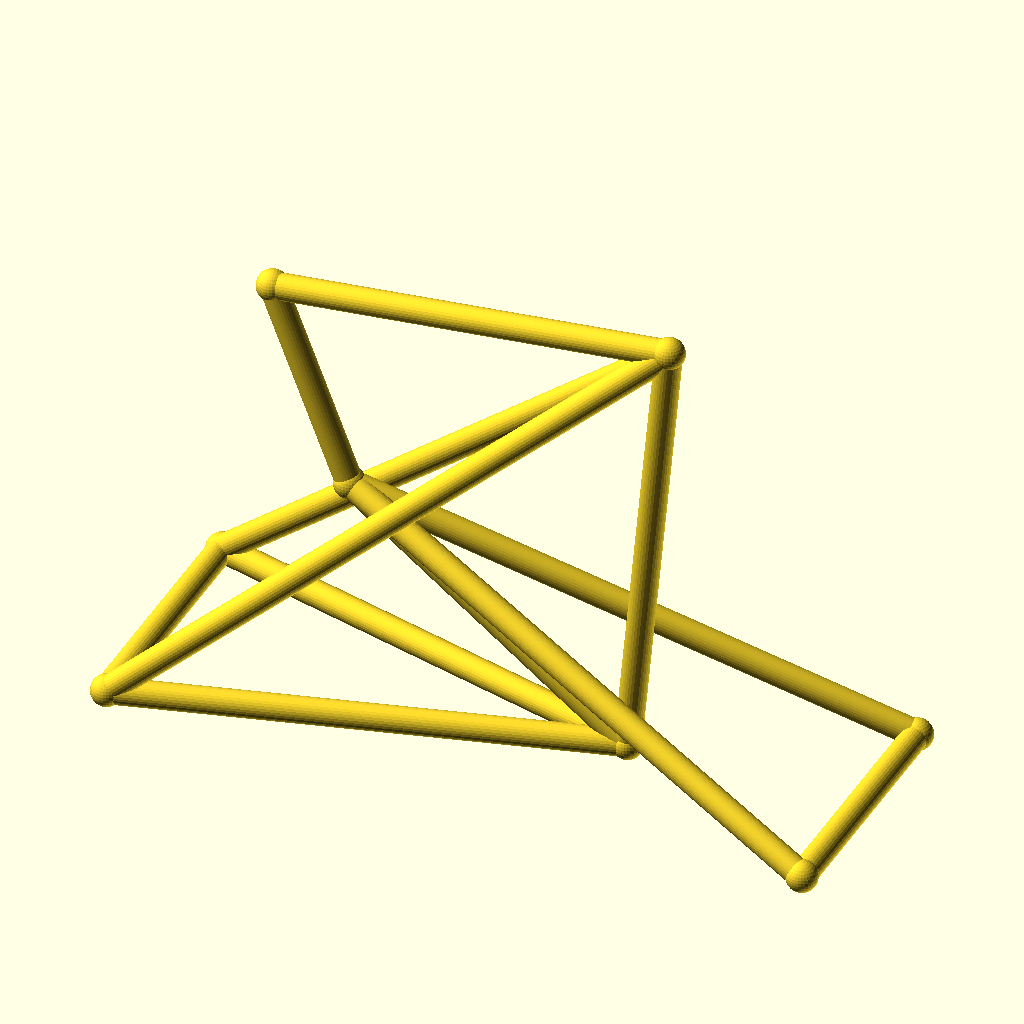
Cell 1: rendered with the file's own defaults.
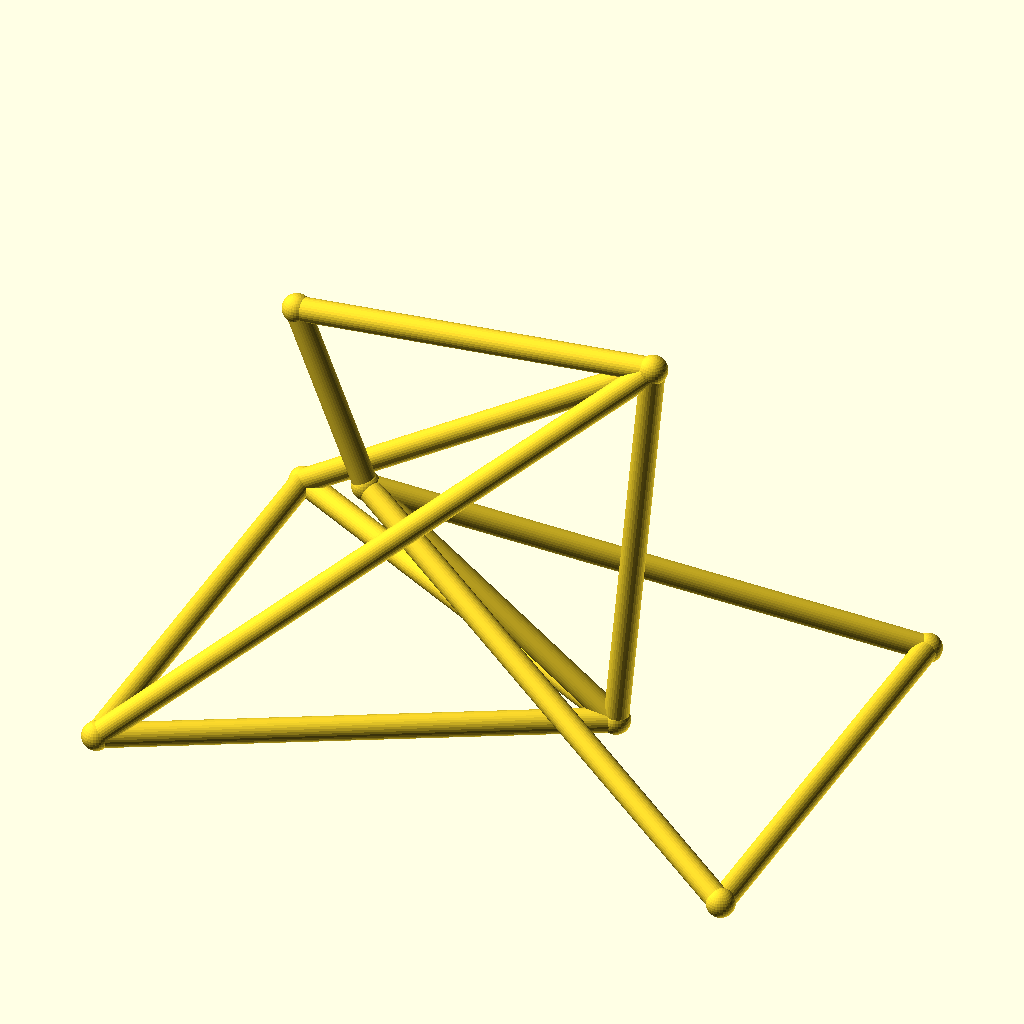
Cell 2 — track set to 96, the other parameters unchanged.
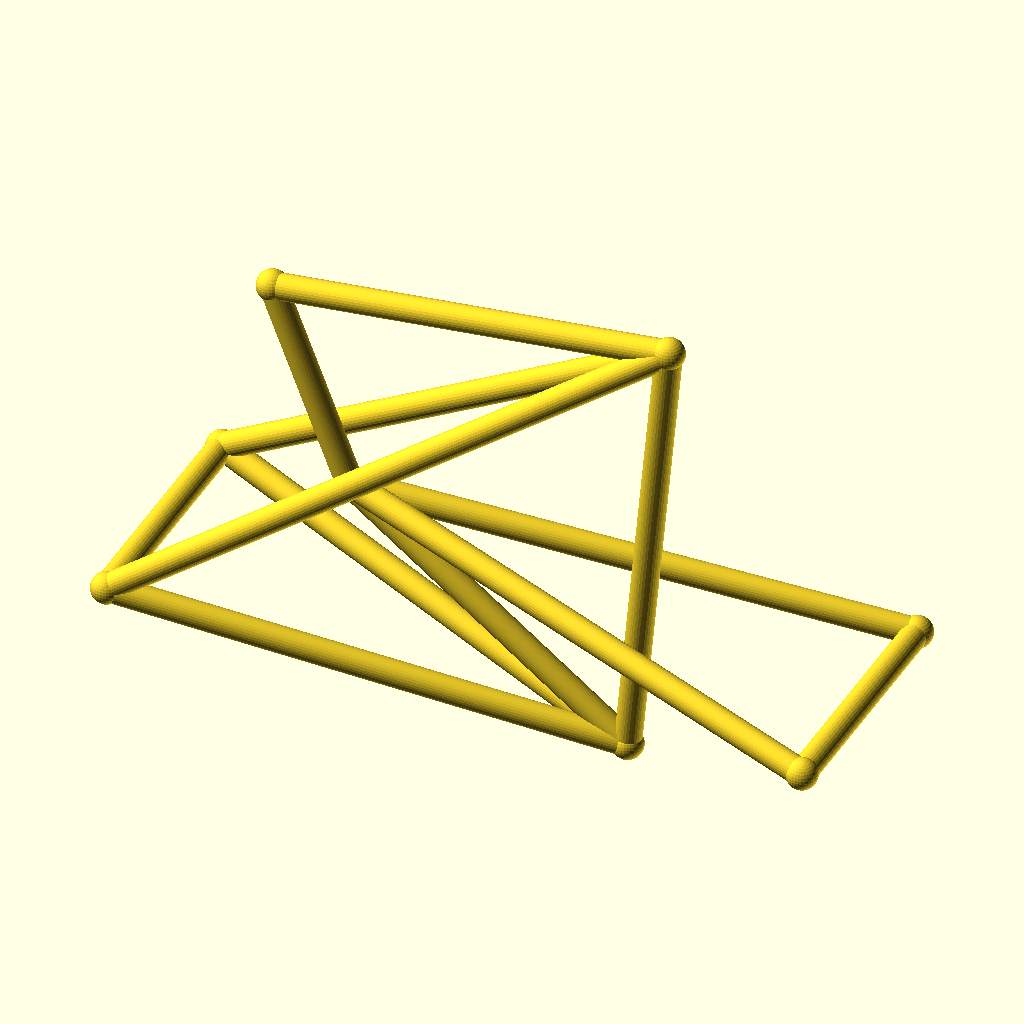
Cell 3: hub_z = 44 (everything else at default).
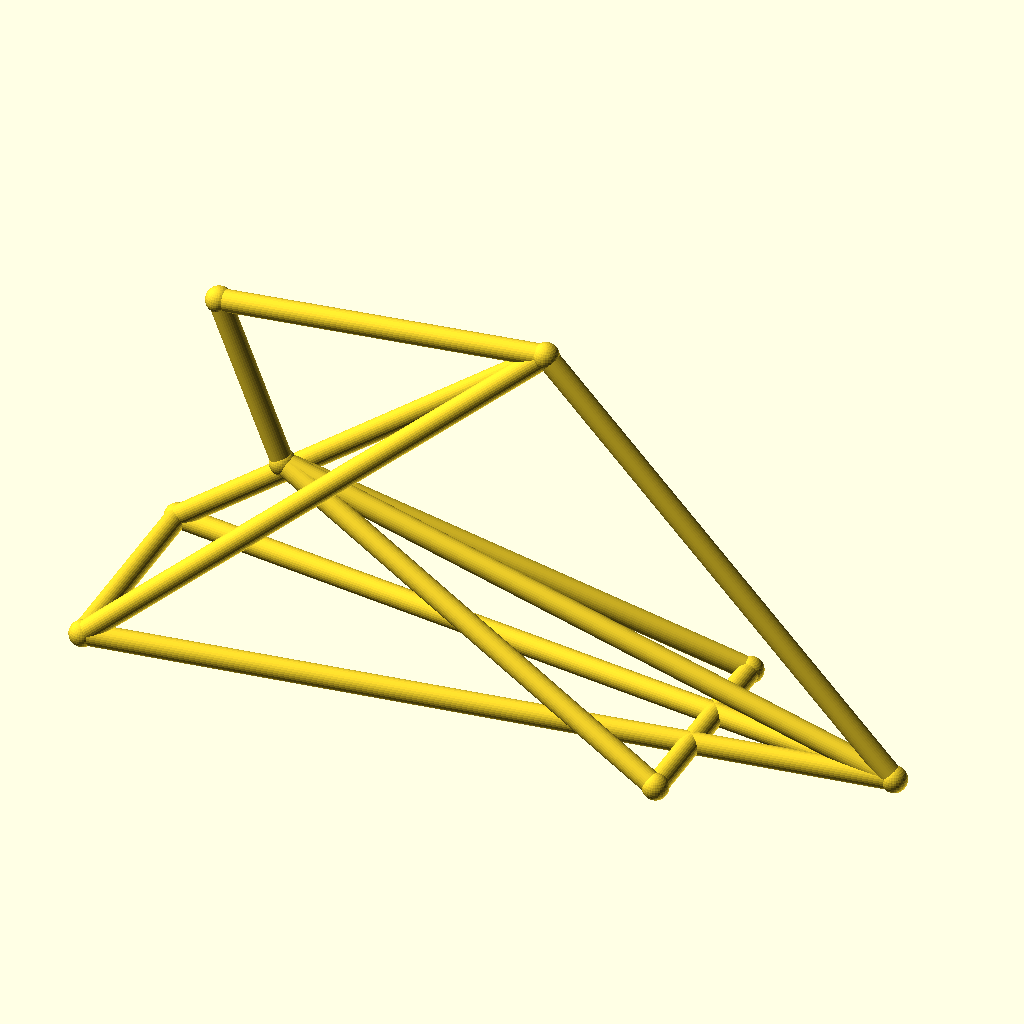
Cell 4: the same model with bb_x = 180.
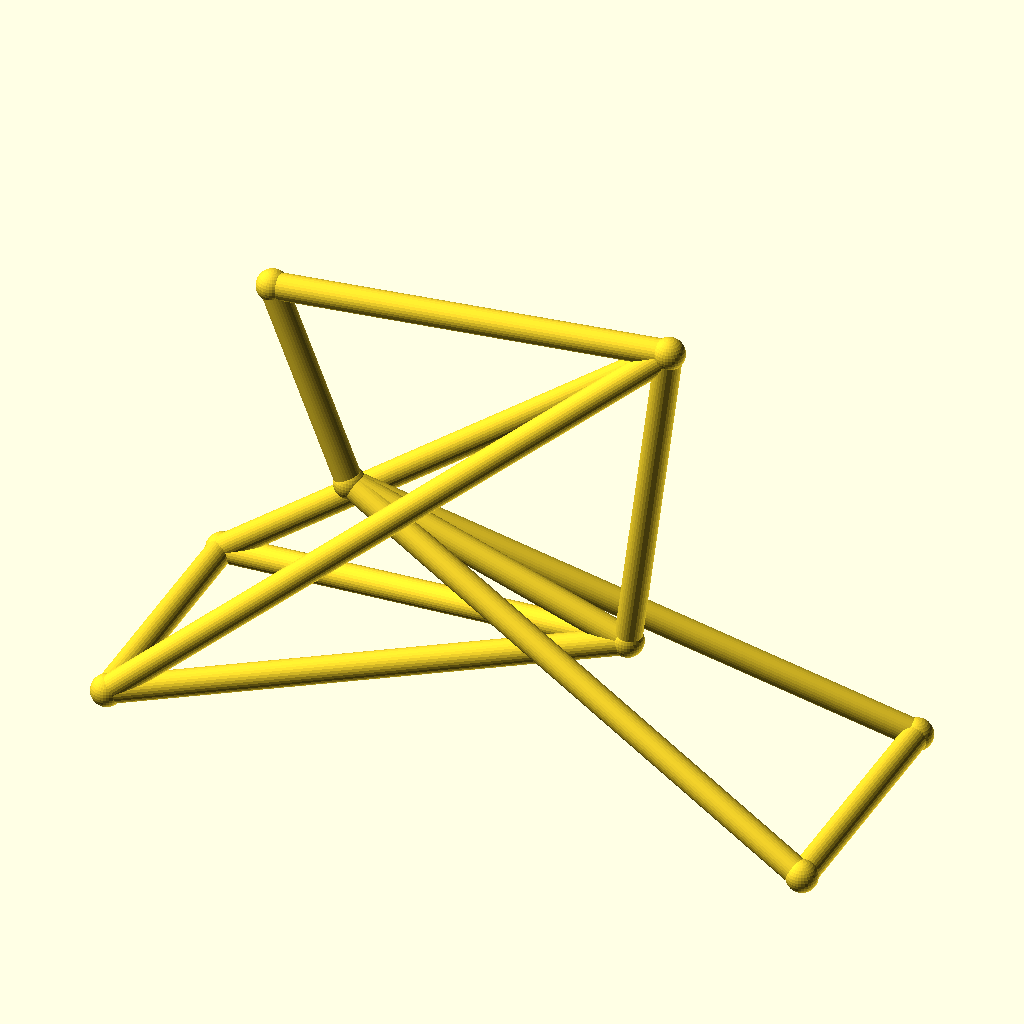
Cell 5 — bb_z set to 44, the other parameters unchanged.
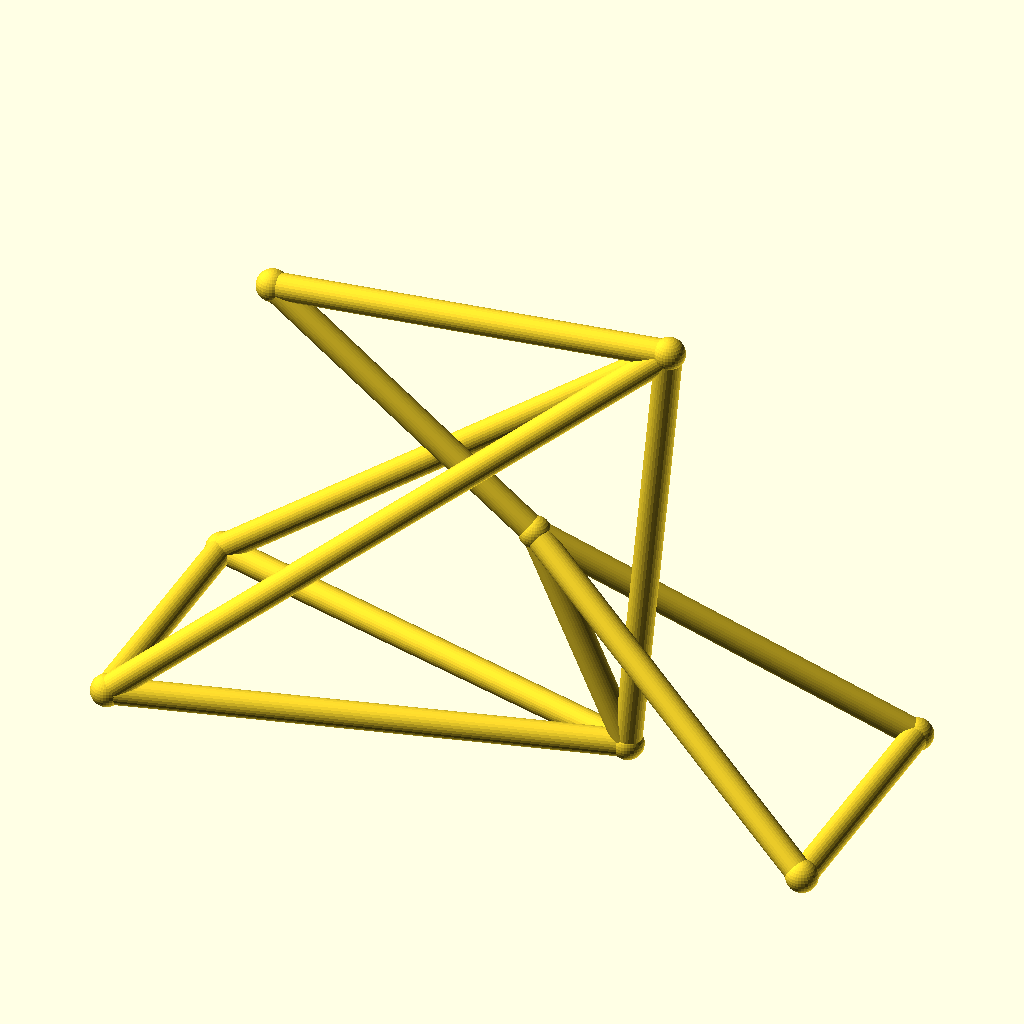
Cell 6: ht_bot_x = 72 (everything else at default).
All cells are drawn from the same view direction (rotation 55°, 0°, 25°, orthographic, colour scheme Cornfield), but the view is re-fitted for each cell, so position and scale can differ between cells as well as the parameter.
OpenSCAD source file optional_data/data/wire3/bikeframe/scene_0179.scad:
$fn = 32;

// ----------------------------------------------------------------------
// Bicycle frame: diamond frame, wheelbase 135 mm
// ----------------------------------------------------------------------

// --- parameters (mm) ---
track = 48;               // distance between the rear dropouts
hub_z = 22;               // wheel hub height
bb_x = 90;                // bottom bracket X
bb_z = 22;                // bottom bracket height
ht_bot_x = 36;            // head tube bottom X
ht_bot_z = 62;            // head tube bottom height
ht_top_x = 21;            // head tube top X
ht_top_z = 100;           // head tube top height
st_x = 98;                // seat cluster X
st_z = 108;               // seat cluster height
fh_x = 135;               // front hub X (wheelbase)
tube_r = 2.5;             // frame tube radius
joint_r = 3;              // joint ball radius
fit_tol = 0.02;           // declared fit tolerance (prompt contract)
free_tol = 0.2;           // declared free tolerance (prompt contract)

bbox_x = fh_x + 2 * joint_r;  // overall X, joints included
bbox_y = track + 2 * joint_r;  // overall Y, joints included
bbox_z = 108 - hub_z + 2 * joint_r;  // overall Z, joints included
tube_d = 2 * tube_r;  // frame tube diameter
wheelbase = fh_x;  // rear axle to front hub
nodes = [[bb_x, 0, bb_z], [ht_bot_x, 0, ht_bot_z], [ht_top_x, 0, ht_top_z], [st_x, 0, st_z], [0, track / 2, hub_z], [0, -track / 2, hub_z], [fh_x, track / 2, hub_z], [fh_x, -track / 2, hub_z]];

module member(a, b, r) {
  /* round stock from joint a to joint b, ends buried in the joint balls */
  d = b - a;
  length = norm(d);
  translate(a) rotate([0, acos(d[2] / length), atan2(d[1], d[0])])
    cylinder(h = length, r = r);
}

module joint(p, r) {
  /* ball at the joint centre, fatter than every member meeting there */
  translate(p) sphere(r = r);
}

/* members - each call is one graph edge */
member(nodes[1], nodes[2], tube_r);
member(nodes[1], nodes[0], tube_r);
member(nodes[2], nodes[3], tube_r);
member(nodes[3], nodes[0], tube_r);
member(nodes[0], nodes[4], tube_r);
member(nodes[0], nodes[5], tube_r);
member(nodes[3], nodes[4], tube_r);
member(nodes[3], nodes[5], tube_r);
member(nodes[1], nodes[6], tube_r);
member(nodes[1], nodes[7], tube_r);
member(nodes[6], nodes[7], tube_r);
member(nodes[4], nodes[5], tube_r);

/* joint balls */
for (p = nodes) joint(p, joint_r);
Parameter table extracted from the source (name, type, default, range or options):
track: number, default 48
hub_z: number, default 22
bb_x: number, default 90
bb_z: number, default 22
ht_bot_x: number, default 36
ht_bot_z: number, default 62
ht_top_x: number, default 21
ht_top_z: number, default 100
st_x: number, default 98
st_z: number, default 108
fh_x: number, default 135
tube_r: number, default 2.5
joint_r: number, default 3
fit_tol: number, default 0.02
free_tol: number, default 0.2
